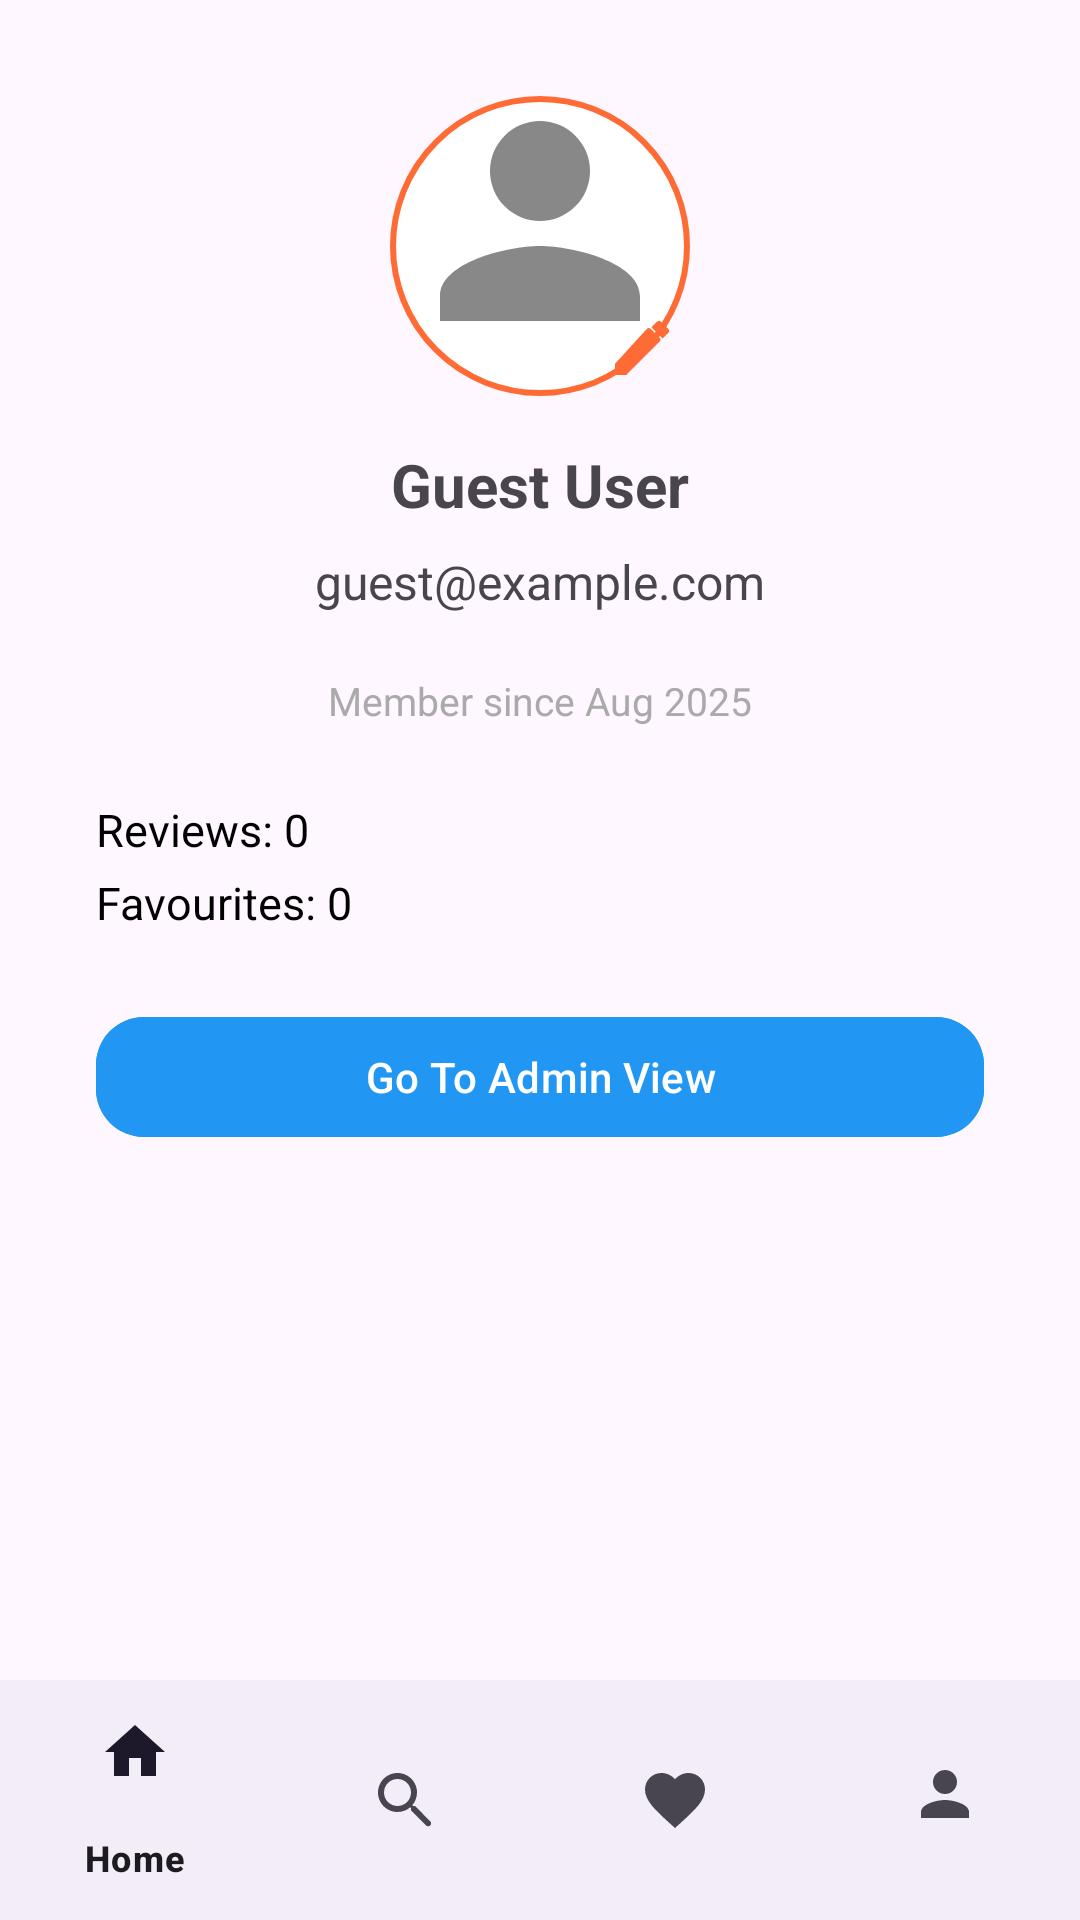

Produce the Android XML layout that renders to this screen, including the resource entries it uses.
<!-- AndroidManifest.xml: activity theme Theme.SmartTravelDirectory -->
<!-- res/layout/activity_profile.xml -->
<?xml version="1.0" encoding="utf-8"?>
<androidx.coordinatorlayout.widget.CoordinatorLayout
    xmlns:android="http://schemas.android.com/apk/res/android"
    xmlns:app="http://schemas.android.com/apk/res-auto"
    android:layout_width="match_parent"
    android:layout_height="match_parent">

    <LinearLayout
        android:id="@+id/profileContainer"
        android:layout_width="match_parent"
        android:layout_height="wrap_content"
        android:layout_weight="1"
        android:orientation="vertical"
        android:gravity="center"
        android:padding="32dp">

        <FrameLayout
            android:layout_width="100dp"
            android:layout_height="100dp"
            android:layout_gravity="center">
            <ImageView
                android:id="@+id/profileImageView"
                android:layout_width="match_parent"
                android:layout_height="match_parent"
                android:src="@drawable/ic_profile"
                android:contentDescription="Profile Picture"
                android:background="@drawable/oval_profile_bg"
                android:scaleType="centerCrop" />
            <ImageButton
                android:id="@+id/btnEditProfileImage"
                android:layout_width="32dp"
                android:layout_height="32dp"
                android:layout_gravity="bottom|end"
                android:background="@android:color/transparent"
                android:src="@drawable/ic_edit"
                android:contentDescription="Edit Profile Image"
                android:padding="4dp"
                android:tint="@color/primary" />
        </FrameLayout>

        <TextView
            android:id="@+id/profileNameTextView"
            android:layout_width="wrap_content"
            android:layout_height="wrap_content"
            android:text="Guest User"
            android:textSize="20sp"
            android:textStyle="bold"
            android:layout_marginTop="16dp"/>

        <TextView
            android:id="@+id/profileEmailTextView"
            android:layout_width="wrap_content"
            android:layout_height="wrap_content"
            android:text="guest@example.com"
            android:textSize="16sp"
            android:layout_marginTop="8dp"
            android:layout_marginBottom="12dp"/>

        <TextView
            android:id="@+id/profileCreatedAtTextView"
            android:layout_width="wrap_content"
            android:layout_height="wrap_content"
            android:text="Member since Aug 2025"
            android:textSize="13sp"
            android:textColor="@android:color/darker_gray"
            android:layout_marginTop="8dp"
            android:layout_marginBottom="16dp"
            android:layout_gravity="center"/>

        <TextView
            android:id="@+id/profileReviewsCountTextView"
            android:layout_width="match_parent"
            android:layout_height="wrap_content"
            android:text="Reviews: 0"
            android:textSize="15sp"
            android:textColor="@android:color/black"
            android:layout_marginTop="8dp" />

        <TextView
            android:id="@+id/profileFavouritesCountTextView"
            android:layout_width="match_parent"
            android:layout_height="wrap_content"
            android:text="Favourites: 0"
            android:textSize="15sp"
            android:textColor="@android:color/black"
            android:layout_marginTop="4dp" />

        <com.google.android.material.button.MaterialButton
            android:id="@+id/btnToggleAdminView"
            android:layout_width="match_parent"
            android:layout_height="wrap_content"
            android:text="Go To Admin View"
            android:backgroundTint="#2196F3"
            android:textColor="#FFFFFF"
            android:layout_marginTop="24dp"
            android:layout_marginBottom="8dp"
            android:elevation="2dp"
            app:cornerRadius="16dp" />
        
    </LinearLayout>

    <com.google.android.material.bottomnavigation.BottomNavigationView
        android:id="@+id/bottomNavigationView"
        android:layout_width="match_parent"
        android:layout_height="wrap_content"
        android:layout_gravity="bottom"
        android:layout_alignParentBottom="true"
        app:menu="@menu/bottom_nav_menu" />

</androidx.coordinatorlayout.widget.CoordinatorLayout>
<!-- resources referenced by this layout -->
<resources>
  <color name="primary">#FF6B35</color>
  <!-- drawable ic_edit (drawable) -->
  <?xml version="1.0" encoding="utf-8"?>
  <vector xmlns:android="http://schemas.android.com/apk/res/android"
      android:width="24dp"
      android:height="24dp"
      android:viewportWidth="24"
      android:viewportHeight="24">
      <path
          android:fillColor="#2196F3"
          android:pathData="M3 17.25V21h3.75l11.06-11.06a1.003 1.003 0 0 0 0-1.42l-2.83-2.83a1.003 1.003 0 0 0-1.42 0L3 17.25zM20.71 7.04a1.003 1.003 0 0 0 0-1.42l-2.34-2.34a1.003 1.003 0 0 0-1.42 0l-1.83 1.83 3.76 3.76 1.83-1.83z"/>
  </vector>
  <!-- drawable ic_profile (drawable) -->
  <?xml version="1.0" encoding="utf-8"?>
  <vector xmlns:android="http://schemas.android.com/apk/res/android"
      android:width="24dp"
      android:height="24dp"
      android:viewportWidth="24"
      android:viewportHeight="24">
      <path
          android:fillColor="#FF888888"
          android:pathData="M12,12c2.67,0 8,1.34 8,4v2H4v-2c0-2.66 5.33-4 8-4zm0-2a4,4 0 1,0 0,-8 4,4 0 0,0 0,8z"/>
  </vector>
  <!-- drawable oval_profile_bg (drawable) -->
  <?xml version="1.0" encoding="utf-8"?>
  <shape xmlns:android="http://schemas.android.com/apk/res/android"
      android:shape="oval">
      <solid android:color="@android:color/white" />
      <stroke android:width="2dp" android:color="@color/primary" />
  </shape>
  <style name="Theme.SmartTravelDirectory" parent="Base.Theme.SmartTravelDirectory" />
  <style name="Base.Theme.SmartTravelDirectory" parent="Theme.Material3.DayNight.NoActionBar">
          
          
      </style>
</resources>
